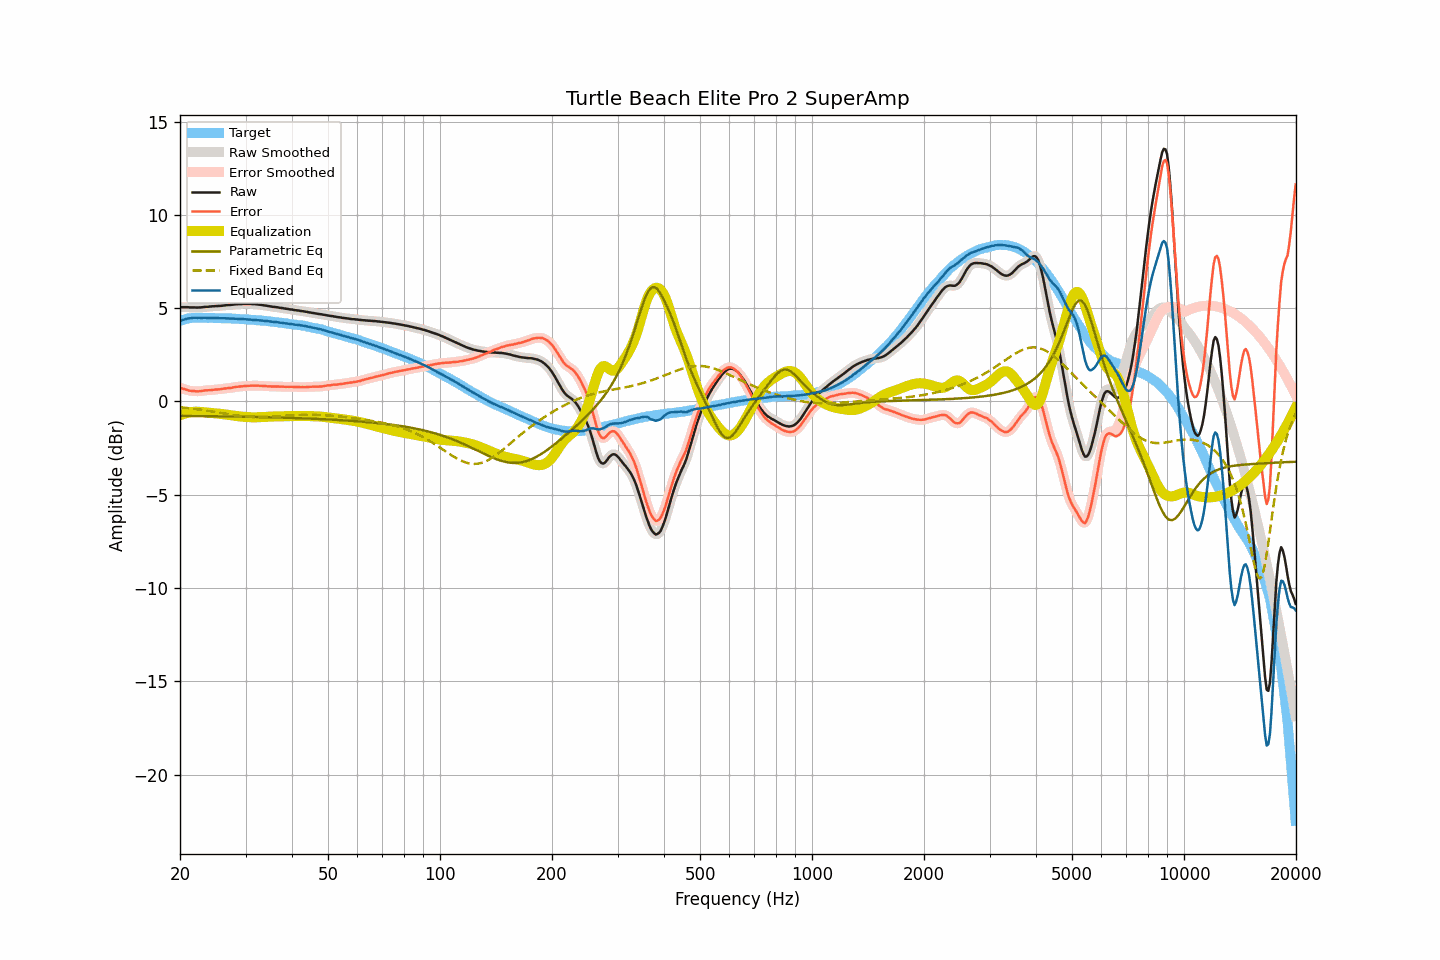

The file beside this chart, header and first rows:
frequency, raw, smoothed, error, error_smoothed, equalization, parametric_eq, fixed_band_eq, equalized_raw, equalized_smoothed, target
20.00, 5.05, 5.05, 0.74, 0.74, -0.74, -0.77, -0.31, 4.31, 4.31, 4.32
20.20, 5.05, 5.05, 0.71, 0.71, -0.71, -0.77, -0.32, 4.34, 4.35, 4.35
20.40, 5.05, 5.05, 0.68, 0.68, -0.68, -0.77, -0.32, 4.38, 4.38, 4.37
20.61, 5.05, 5.05, 0.66, 0.65, -0.65, -0.77, -0.33, 4.40, 4.40, 4.39
20.81, 5.05, 5.05, 0.63, 0.63, -0.62, -0.78, -0.34, 4.43, 4.43, 4.42
21.02, 5.05, 5.05, 0.60, 0.60, -0.60, -0.78, -0.35, 4.45, 4.45, 4.45
21.23, 5.04, 5.04, 0.58, 0.58, -0.58, -0.78, -0.36, 4.46, 4.46, 4.46
21.44, 5.04, 5.04, 0.57, 0.57, -0.57, -0.78, -0.37, 4.47, 4.47, 4.47
21.66, 5.04, 5.04, 0.56, 0.56, -0.56, -0.78, -0.38, 4.48, 4.48, 4.48
21.87, 5.04, 5.04, 0.56, 0.55, -0.55, -0.78, -0.40, 4.49, 4.49, 4.48
22.09, 5.03, 5.04, 0.54, 0.55, -0.55, -0.78, -0.41, 4.48, 4.49, 4.49
22.31, 5.03, 5.03, 0.54, 0.54, -0.55, -0.78, -0.42, 4.48, 4.48, 4.49
22.54, 5.04, 5.04, 0.55, 0.55, -0.55, -0.78, -0.43, 4.49, 4.48, 4.49
22.76, 5.04, 5.04, 0.55, 0.56, -0.56, -0.78, -0.44, 4.48, 4.48, 4.49
22.99, 5.05, 5.05, 0.57, 0.57, -0.57, -0.78, -0.46, 4.48, 4.48, 4.48
23.22, 5.06, 5.06, 0.58, 0.58, -0.58, -0.79, -0.47, 4.48, 4.48, 4.48
23.45, 5.07, 5.07, 0.60, 0.59, -0.59, -0.79, -0.48, 4.49, 4.48, 4.48
23.69, 5.07, 5.07, 0.60, 0.60, -0.60, -0.79, -0.50, 4.48, 4.48, 4.48
23.92, 5.08, 5.08, 0.61, 0.60, -0.61, -0.79, -0.51, 4.48, 4.48, 4.47
24.16, 5.09, 5.09, 0.61, 0.61, -0.61, -0.79, -0.52, 4.48, 4.48, 4.48
24.40, 5.10, 5.10, 0.62, 0.62, -0.62, -0.79, -0.54, 4.48, 4.48, 4.48
24.65, 5.10, 5.10, 0.63, 0.63, -0.63, -0.79, -0.55, 4.47, 4.48, 4.47
24.89, 5.11, 5.11, 0.64, 0.64, -0.63, -0.79, -0.57, 4.48, 4.47, 4.47
25.14, 5.11, 5.11, 0.64, 0.64, -0.64, -0.79, -0.58, 4.47, 4.47, 4.47
25.39, 5.12, 5.12, 0.65, 0.65, -0.65, -0.80, -0.60, 4.47, 4.47, 4.47
25.65, 5.12, 5.12, 0.65, 0.66, -0.66, -0.80, -0.61, 4.46, 4.46, 4.47
25.91, 5.13, 5.13, 0.67, 0.67, -0.67, -0.80, -0.62, 4.46, 4.46, 4.46
26.16, 5.14, 5.14, 0.69, 0.68, -0.68, -0.80, -0.64, 4.46, 4.46, 4.46
26.43, 5.15, 5.15, 0.70, 0.70, -0.69, -0.80, -0.65, 4.46, 4.46, 4.45
26.69, 5.16, 5.16, 0.71, 0.71, -0.70, -0.80, -0.67, 4.46, 4.46, 4.45
26.96, 5.17, 5.17, 0.72, 0.71, -0.72, -0.80, -0.68, 4.46, 4.45, 4.45
27.23, 5.17, 5.17, 0.72, 0.72, -0.73, -0.80, -0.70, 4.44, 4.45, 4.45
27.50, 5.18, 5.18, 0.73, 0.73, -0.74, -0.81, -0.71, 4.44, 4.44, 4.45
27.77, 5.19, 5.19, 0.75, 0.75, -0.75, -0.81, -0.72, 4.44, 4.44, 4.44
28.05, 5.20, 5.20, 0.76, 0.77, -0.76, -0.81, -0.74, 4.44, 4.44, 4.44
28.33, 5.21, 5.21, 0.79, 0.78, -0.78, -0.81, -0.75, 4.44, 4.43, 4.43
28.62, 5.21, 5.21, 0.79, 0.79, -0.79, -0.81, -0.76, 4.42, 4.43, 4.42
28.90, 5.22, 5.22, 0.80, 0.80, -0.80, -0.81, -0.77, 4.42, 4.42, 4.42
29.19, 5.22, 5.22, 0.81, 0.81, -0.81, -0.81, -0.78, 4.41, 4.42, 4.41
29.48, 5.23, 5.23, 0.81, 0.82, -0.82, -0.82, -0.79, 4.41, 4.41, 4.42
29.78, 5.23, 5.23, 0.82, 0.82, -0.82, -0.82, -0.80, 4.41, 4.41, 4.41
30.08, 5.23, 5.23, 0.83, 0.83, -0.83, -0.82, -0.81, 4.40, 4.40, 4.41
30.38, 5.23, 5.23, 0.84, 0.84, -0.84, -0.82, -0.81, 4.40, 4.40, 4.39
30.68, 5.23, 5.23, 0.84, 0.84, -0.84, -0.82, -0.82, 4.39, 4.39, 4.39
30.99, 5.23, 5.23, 0.85, 0.85, -0.84, -0.82, -0.82, 4.39, 4.38, 4.38
31.30, 5.22, 5.23, 0.84, 0.85, -0.85, -0.83, -0.83, 4.37, 4.38, 4.38
31.61, 5.22, 5.22, 0.85, 0.85, -0.85, -0.83, -0.83, 4.37, 4.37, 4.37
31.93, 5.21, 5.21, 0.85, 0.85, -0.85, -0.83, -0.83, 4.36, 4.36, 4.36
32.24, 5.20, 5.20, 0.85, 0.85, -0.85, -0.83, -0.84, 4.36, 4.36, 4.35
32.57, 5.19, 5.19, 0.84, 0.85, -0.84, -0.83, -0.84, 4.35, 4.35, 4.35
32.89, 5.18, 5.18, 0.84, 0.84, -0.84, -0.83, -0.84, 4.34, 4.34, 4.34
33.22, 5.17, 5.17, 0.84, 0.83, -0.83, -0.84, -0.83, 4.34, 4.33, 4.33
33.55, 5.15, 5.16, 0.82, 0.83, -0.83, -0.84, -0.83, 4.32, 4.33, 4.33
33.89, 5.14, 5.14, 0.82, 0.82, -0.82, -0.84, -0.83, 4.32, 4.32, 4.32
34.23, 5.13, 5.13, 0.82, 0.82, -0.82, -0.84, -0.83, 4.31, 4.31, 4.31
34.57, 5.11, 5.11, 0.81, 0.81, -0.81, -0.85, -0.82, 4.30, 4.30, 4.30
34.92, 5.10, 5.10, 0.81, 0.81, -0.81, -0.85, -0.82, 4.29, 4.29, 4.29
35.27, 5.08, 5.08, 0.80, 0.80, -0.81, -0.85, -0.81, 4.28, 4.28, 4.28
35.62, 5.07, 5.07, 0.80, 0.80, -0.80, -0.85, -0.81, 4.27, 4.27, 4.27
35.97, 5.06, 5.06, 0.80, 0.80, -0.80, -0.85, -0.80, 4.26, 4.26, 4.26
... 635 more rows
